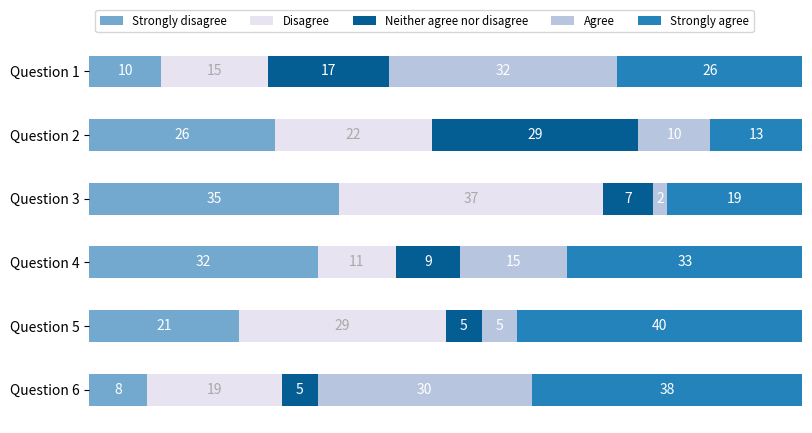

The matplotlib source for this figure:
"""
https://medium.com/@priteshbgohil/stacked-bar-chart-in-python-ddc0781f7d5f
"""
'''
# stacked bar plot
import numpy as np
import matplotlib.pyplot as plt

# Get values from the group and categories
quarter = np.array(["Q1", "Q2", "Q3", "Q4"])
jeans = np.array([100, 75, 50, 133])
tshirt = np.array([44, 120, 150, 33])
formal_shirt = np.array([70, 90, 111, 80])
total = jeans + tshirt + formal_shirt
proportion_jeans = np.true_divide(jeans, total) * 100
proportion_tshirts = np.true_divide(tshirt, total) * 100
proportion_formal = np.true_divide(formal_shirt, total) * 100

# add colors
colors = ['#FF9999', '#00BFFF', '#C1FFC1', '#CAE1FF', '#FFDEAD']
# The position of the bars on the x-axis
r = range(len(quarter))
barWidth = 0.5
# plot bars
plt.figure(figsize=(10, 7))
ax1 = plt.barh(r, proportion_jeans, bottom=proportion_tshirts + proportion_formal, color=colors[0], edgecolor='white',
              width=barWidth, label="jeans")
ax2 = plt.barh(r, proportion_tshirts, bottom=proportion_formal, color=colors[1], edgecolor='white', width=barWidth,
              label='tshirt')
ax3 = plt.barh(r, proportion_formal, color=colors[2], edgecolor='white', width=barWidth, label='formal shirt')
# plt.legend()
# plt.xticks(r, quarter, fontweight='bold')
# plt.ylabel("sales")
plt.savefig("percentileStacked.png")
plt.show()
'''


"""
https://matplotlib.org/3.1.1/gallery/lines_bars_and_markers/horizontal_barchart_distribution.html#sphx-glr-gallery-lines-bars-and-markers-horizontal-barchart-distribution-py

https://matplotlib.org/3.1.0/tutorials/colors/colormaps.html

https://hot-time.tistory.com/2888
"""

import numpy as np
import matplotlib.pyplot as plt
from collections import OrderedDict


category_names = ['Strongly disagree', 'Disagree',
                  'Neither agree nor disagree', 'Agree', 'Strongly agree']
results = OrderedDict({
    'Question 1': [10, 15, 17, 32, 26],
    'Question 2': [26, 22, 29, 10, 13],
    'Question 3': [35, 37, 7, 2, 19],
    'Question 4': [32, 11, 9, 15, 33],
    'Question 5': [21, 29, 5, 5, 40],
    'Question 6': [8, 19, 5, 30, 38]
})

# results = OrderedDict({
#     'GT': {'class': ['coming', 'sitting', 'reading', 'nodding off'], 'num_frames':[5, 5, 5, 5]},
#     'I3D': {'class': ['coming', 'sitting', 'reading', 'nodding off'], 'num_frames':[4, 7, 2, 7]},
#     'Multi-scale I3D': {'class': ['coming', 'sitting', 'reading', 'nodding off'], 'num_frames':[7, 8, 3, 2]}
# })

save_name = 'stacked_bar_horizontal_1.png'


def survey(results, category_names):
    """
    Parameters
    ----------
    results : dict
        A mapping from question labels to a list of answers per category.
        It is assumed all lists contain the same number of entries and that
        it matches the length of *category_names*.
    category_names : list of str
        The category labels.
    """
    labels = list(results.keys())

    data = np.array(list(results.values()))
    data_cum = data.cumsum(axis=1)
    category_colors = plt.get_cmap('PuBu')(
        np.linspace(0.15, 0.85, data.shape[1]))
    np.random.shuffle(category_colors)

    fig, ax = plt.subplots(figsize=(9.2, 5))
    ax.invert_yaxis()
    ax.xaxis.set_visible(False)
    ax.set_xlim(0, np.sum(data, axis=1).max())

    for i, (colname, color) in enumerate(zip(category_names, category_colors)):
        widths = data[:, i]
        starts = data_cum[:, i] - widths
        ax.barh(labels, widths, left=starts, height=0.5,
                label=colname, color=color)
        xcenters = starts + widths / 2

        r, g, b, _ = color
        text_color = 'white' if r * g * b < 0.5 else 'darkgrey'
        for y, (x, c) in enumerate(zip(xcenters, widths)):
            ax.text(x, y, str(int(c)), ha='center', va='center',
                    color=text_color)
    ax.legend(ncol=len(category_names), bbox_to_anchor=(0, 1),
              loc='lower left', fontsize='small')

    # get rid of the frame
    for spine in plt.gca().spines.values():
        spine.set_visible(False)

    # remove all the ticks and directly label each bar with respective value
    plt.tick_params(left='off')

    return fig, ax


survey(results, category_names)
# survey(results)

plt.savefig(save_name)
plt.show()

